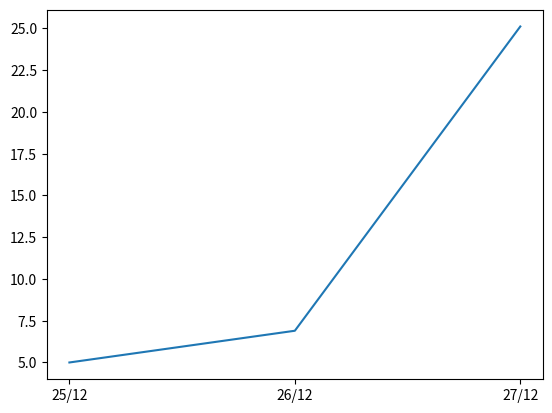

Python code for this plot:
import matplotlib.pyplot as plt

date = ['25/12', '26/12', '27/12']
temp = [5, 6.9, 25.12]

plt.plot(date, temp)
plt.show()
